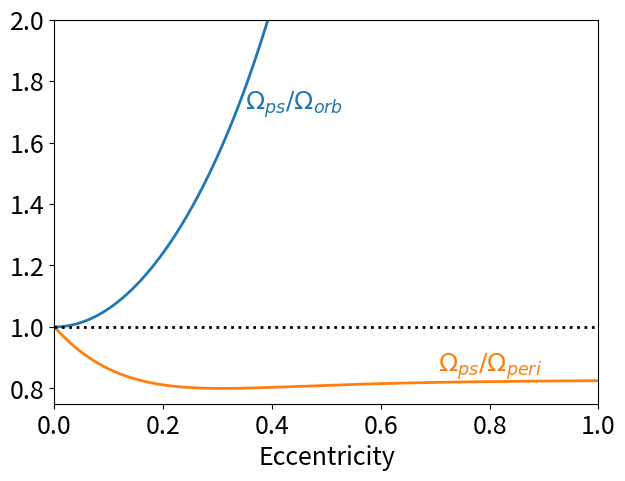

Here is the Python script that generated this plot: (Note: this script raises an exception after producing the figure.)
#!/usr/bin/env python3

"""Create a plot of the pseudo-synchronous spin vs eccentricity."""

from os import path

from matplotlib import pyplot, rcParams, patheffects
import numpy


#e is more readable than eccentricity in this case
#pylint: disable=invalid-name
def get_hut_pseudo_synchronous_spin(e):
    """
    Return the ratio of pseudo-synchronous to orbital angular velocity.

    Direct implementation of Hut (1981) Eq. 42.
    """

    return (
        1.0 + 7.5 * e**2 + 45.0 / 8.0 * e**4 + 5.0 / 16.0 * e**6
    ) / (
        (1.0 + 3.0 * e**2 + 3.0 / 8.0 * e**4) * (1.0 - e**2)**1.5
    )

def get_pericenter_angvel(e):
    """
    Return the pericenter angular velocity.

    Direct implementation of Hut (1981) Eq. 44.
    """

    return (1.0 + e)**2 / (1.0 - e**2)**1.5
#pylint: enable=invalid-name

if __name__ == '__main__':
    rcParams['font.size'] = '18'
    rcParams['figure.subplot.top'] = 0.95
    rcParams['figure.subplot.bottom'] = 0.15
    rcParams['figure.subplot.left'] = 0.1
    rcParams['figure.subplot.right'] = 0.95

    plot_e = numpy.linspace(0.0, 1.0, 1000)
    plot_ps_orb = get_hut_pseudo_synchronous_spin(plot_e)
    plot_ps_peri = plot_ps_orb / get_pericenter_angvel(plot_e)
    orb_color = pyplot.plot(plot_e,
                            plot_ps_orb,
                            '-',
                            linewidth=2)[0].get_color()
    peri_color = pyplot.plot(plot_e,
                             plot_ps_peri,
                             '-',
                             linewidth=2)[0].get_color()
    pyplot.axhline(1.0, color='k', linestyle=':', linewidth=2)
    orb_label_e = 0.35
    peri_label_e = 0.8
    pyplot.text(orb_label_e,
                get_hut_pseudo_synchronous_spin(orb_label_e),
                '$\Omega_{ps}/\Omega_{orb}$',
                color=orb_color,
                ha='left',
                va='top')
    pyplot.text(peri_label_e,
                (
                    get_hut_pseudo_synchronous_spin(peri_label_e)
                    /
                    get_pericenter_angvel(peri_label_e)
                ),
                '$\Omega_{ps}/\Omega_{peri}$',
                color=peri_color,
                ha='center',
                va='bottom')

    pyplot.ylim(0.75, 2.0)
    pyplot.xlim(0, 1)
    pyplot.xlabel('Eccentricity')
    plot_fname = path.join(
        path.dirname(
            path.dirname(
                path.abspath(__file__)
            )
        ),
        'pseudosync_spin.pdf'
    )
    pyplot.savefig(plot_fname)
